Photos from the image-classification dataset "Data" in the GitHub repository ngue01/project_signe_des_main. Its 4 classes are: maux tete augm, secours augm, vertige augm, vomissement augm.

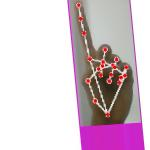
Label: vomissement augm

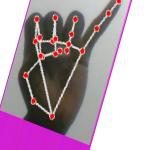
Label: maux tete augm

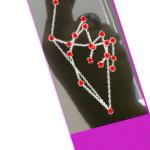
Label: vertige augm

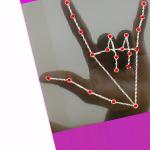
Label: secours augm

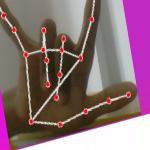
Label: secours augm

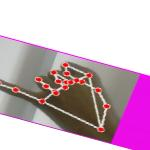
Label: maux tete augm
